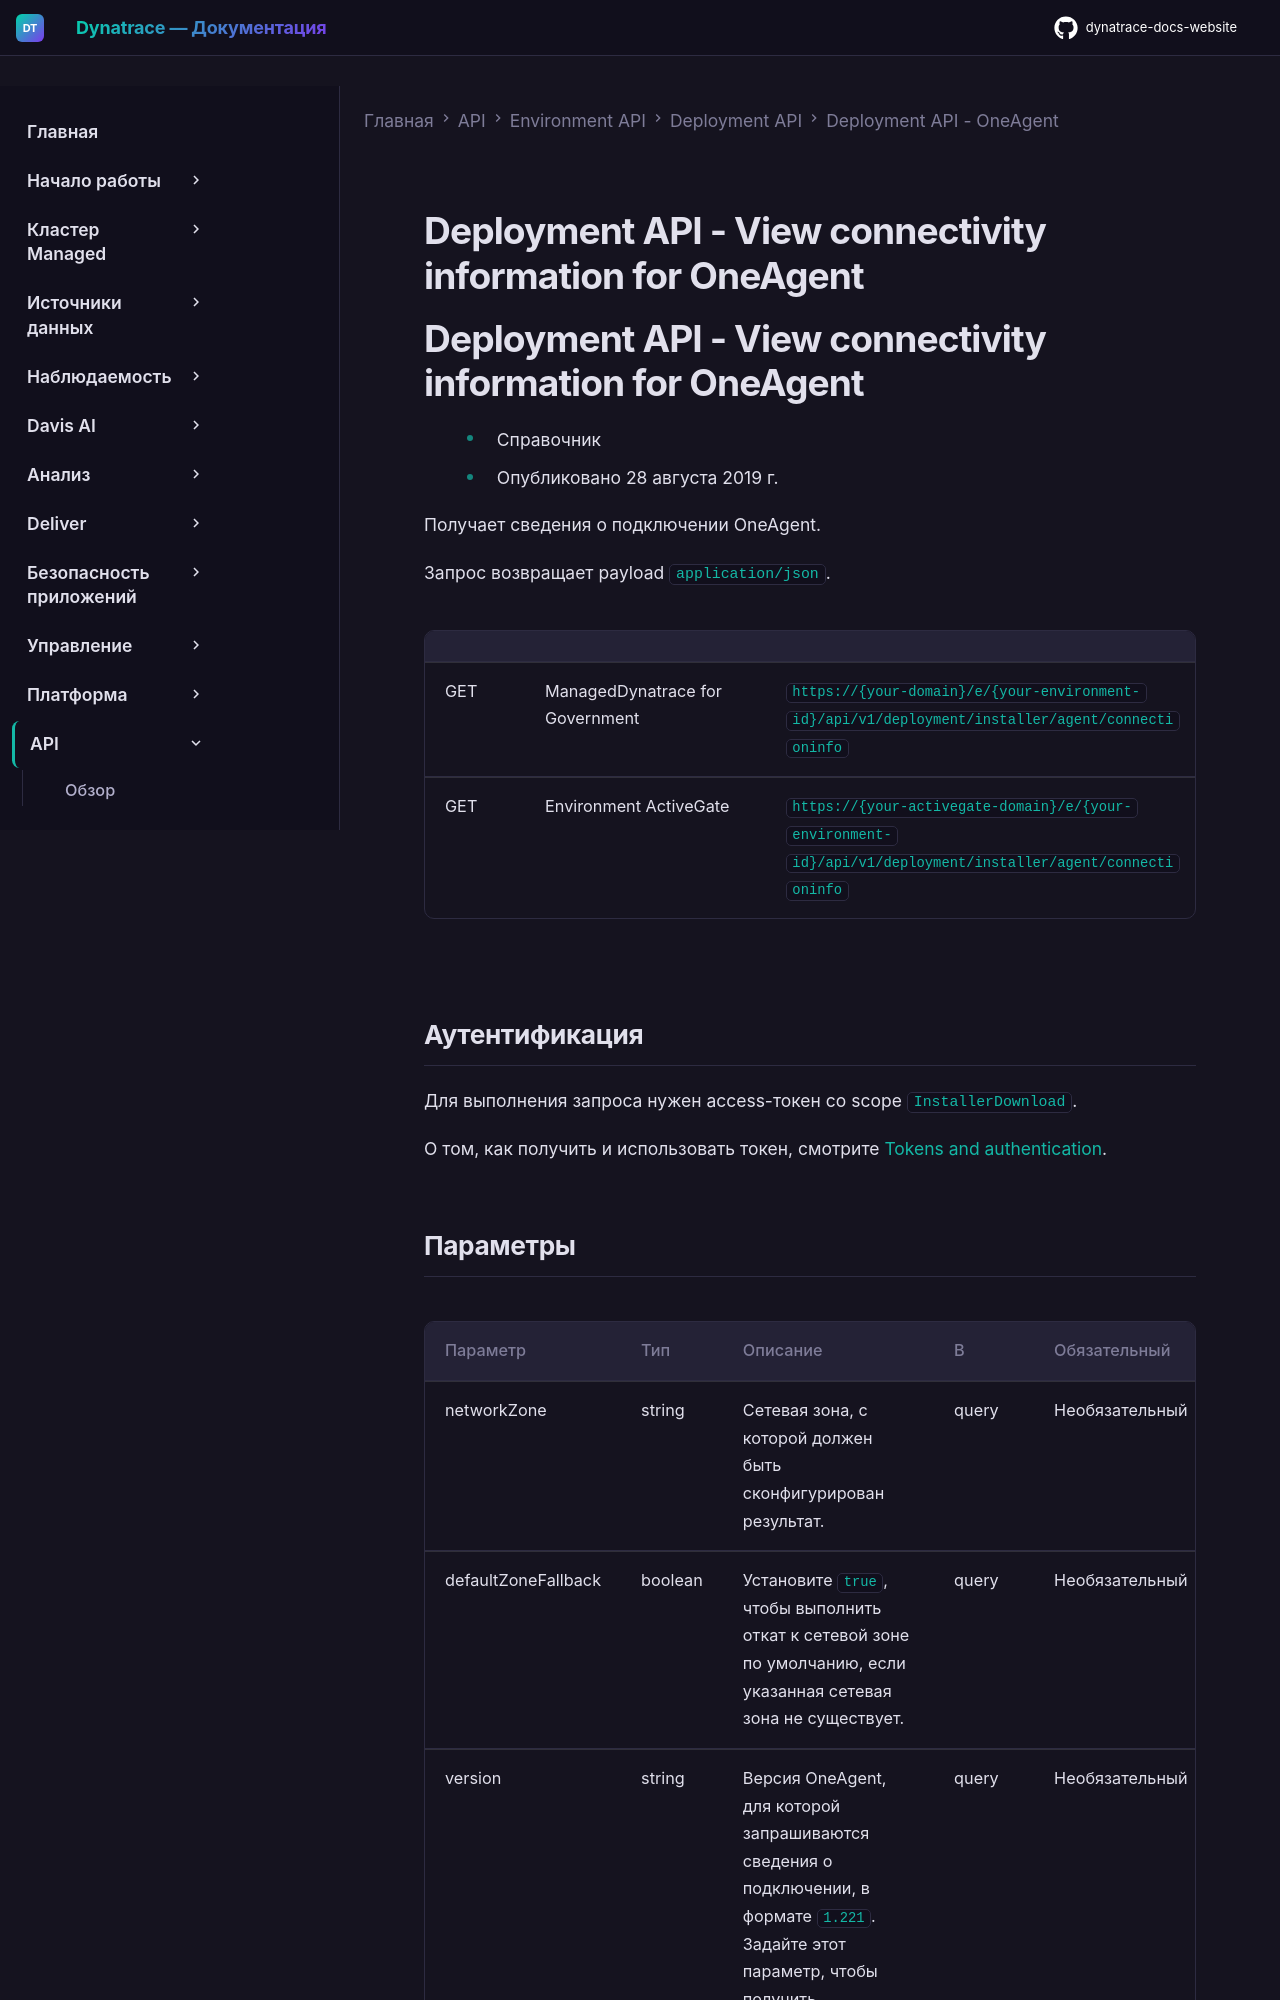

repository: Yerkebulan-Ardabayev/dynatrace-docs-website · page: managed-ru/dynatrace-api/environment-api/deployment/oneagent/get-connectivity-info/index.html · generator: mkdocs

---
title: Deployment API - View connectivity information for OneAgent
source: https://docs.dynatrace.com/managed/dynatrace-api/environment-api/deployment/oneagent/get-connectivity-info
scraped: 2026-05-12T11:58:27.718654
---

# Deployment API - View connectivity information for OneAgent

# Deployment API - View connectivity information for OneAgent

* Справочник
* Опубликовано 28 августа 2019 г.

Получает сведения о подключении OneAgent.

Запрос возвращает payload `application/json`.

|  |  |  |
| --- | --- | --- |
| GET | ManagedDynatrace for Government | `https://{your-domain}/e/{your-environment-id}/api/v1/deployment/installer/agent/connectioninfo` |
| GET | Environment ActiveGate | `https://{your-activegate-domain}/e/{your-environment-id}/api/v1/deployment/installer/agent/connectioninfo` |

## Аутентификация

Для выполнения запроса нужен access-токен со scope `InstallerDownload`.

О том, как получить и использовать токен, смотрите [Tokens and authentication](/managed/discover-dynatrace/references/dynatrace-api/basics/dynatrace-api-authentication).
